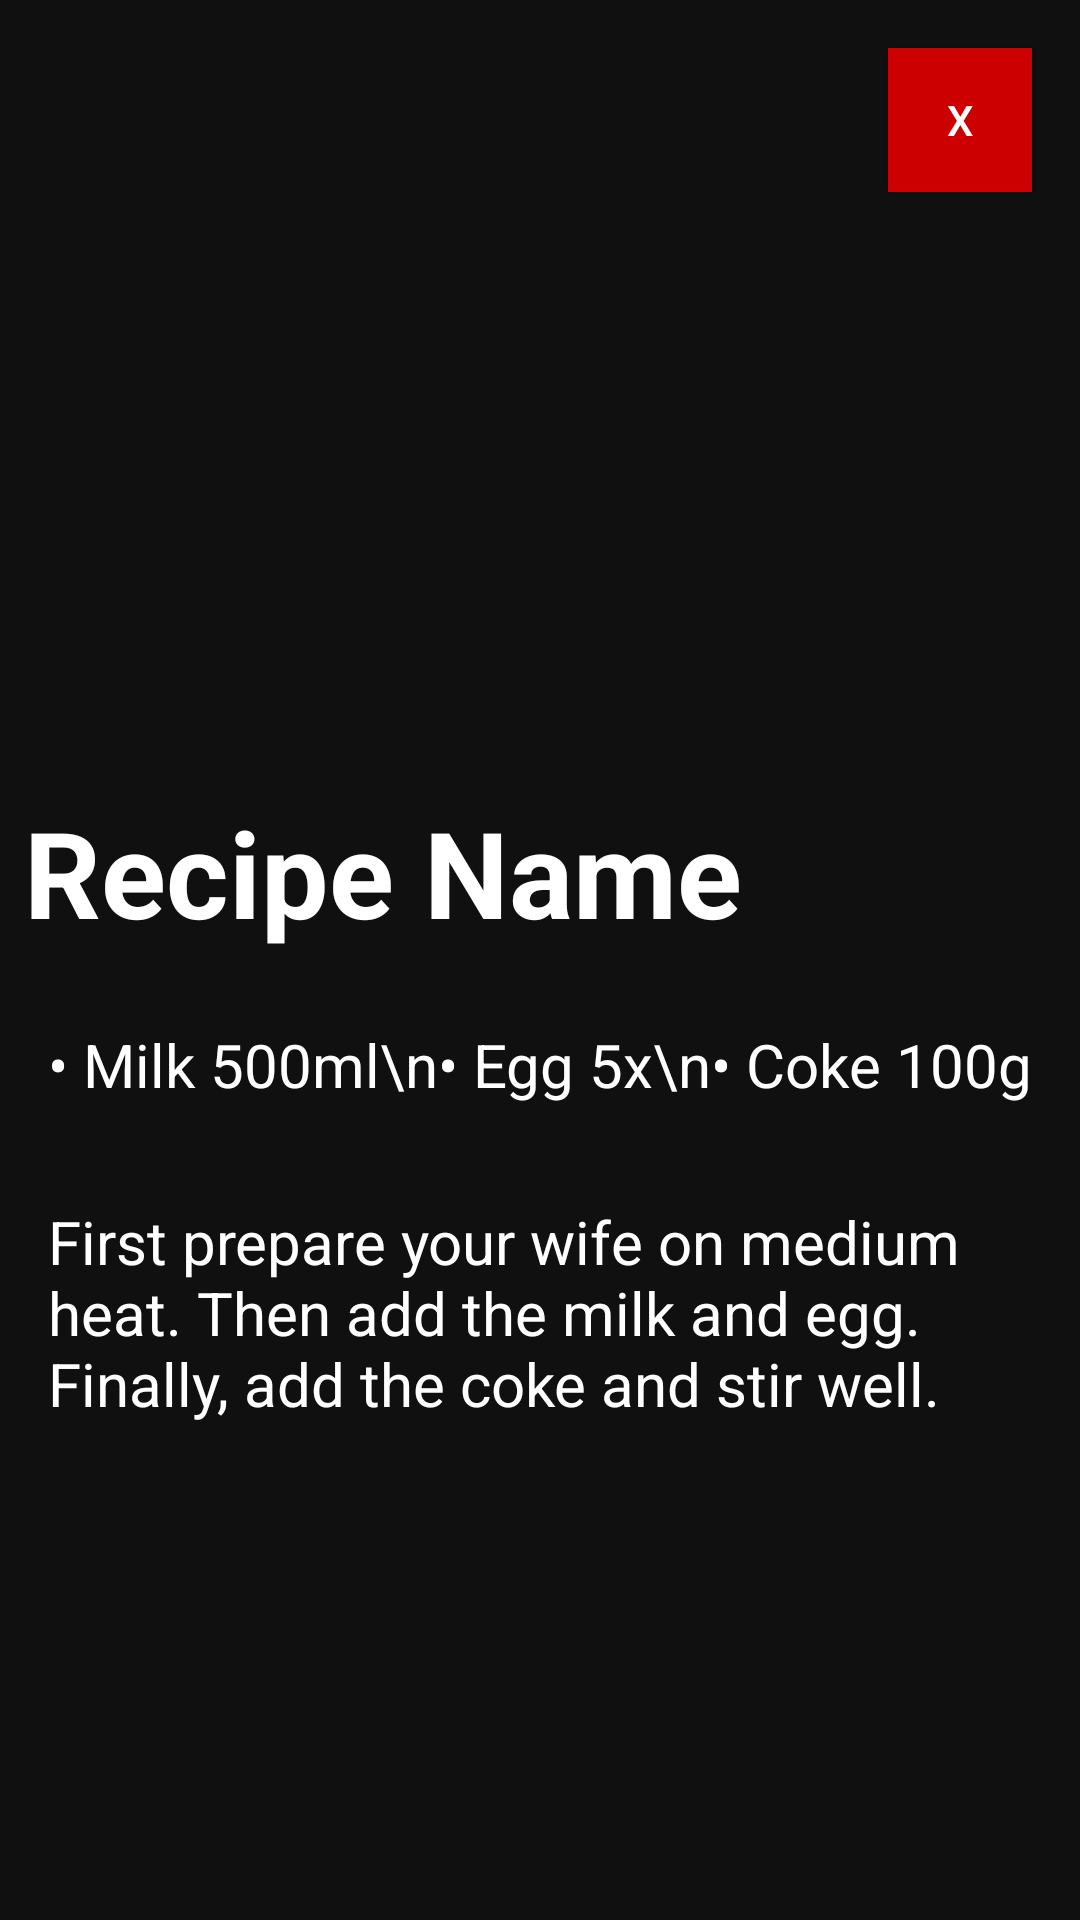

Here is an Android app screen rendered from its layout file. Give the layout XML and the strings, colors and styles it references.
<!-- AndroidManifest.xml: application theme AppTheme -->
<!-- res/layout/view_recipe.xml -->
<?xml version="1.0" encoding="utf-8"?>
<RelativeLayout
    xmlns:android="http://schemas.android.com/apk/res/android"
    android:layout_width="match_parent"
    android:layout_height="match_parent"
    android:background="@color/dark_gray"
    >

    <Button
        android:id="@+id/close"
        android:layout_width="48dp"
        android:layout_height="48dp"
        android:layout_alignParentEnd="true"
        android:layout_margin="16dp"
        android:background="@color/red"
        android:textColor="@color/white"
        android:text="X"
    />


    <ImageView
        android:id="@+id/recipeImage"
        android:layout_width="match_parent"
        android:layout_height="256dp"
        android:scaleType="centerCrop"
        android:src="@drawable/no_image"
    />

    <TextView
        android:id="@+id/recipeName"
        android:layout_width="wrap_content"
        android:layout_height="wrap_content"
        android:layout_below="@id/recipeImage"
        android:layout_margin="8dp"
        android:textColor="@color/white"
        android:textSize="40sp"
        android:textStyle="bold"
        android:text="Recipe Name"
    />

    <TextView
        android:id="@+id/ingredientsList"
        android:layout_width="wrap_content"
        android:layout_height="wrap_content"
        android:layout_below="@id/recipeName"
        android:layout_margin="16dp"
        android:textColor="@color/white"
        android:textSize="20sp"
        android:text="• Milk 500ml\n• Egg 5x\n• Coke 100g"
    />

    <TextView
        android:id="@+id/instructions"
        android:layout_width="wrap_content"
        android:layout_height="wrap_content"
        android:layout_below="@id/ingredientsList"
        android:layout_margin="16dp"
        android:textColor="@color/white"
        android:textSize="20sp"
        android:text="First prepare your wife on medium heat. Then add the milk and egg. Finally, add the coke and stir well."
    />

</RelativeLayout>
<!-- resources referenced by this layout -->
<resources>
  <color name="dark_gray">#101010</color>
  <color name="red">#CC0000</color>
  <color name="white">#FFFFFFFF</color>
  <style name="AppTheme" parent="Theme.AppCompat.Light.DarkActionBar">
          <item name="windowNoTitle">true</item>
          <item name="windowActionBar">false</item>
          <item name="colorPrimary">@color/orange</item>
          <item name="colorPrimaryDark">@color/orange</item>
          <item name="colorAccent">@color/orange</item>
          <item name="android:colorBackground">@color/dark_gray</item>
          <item name="android:textColor">@color/white</item>
          <item name="android:windowBackground">@drawable/launch_screen</item>
          <item name="android:screenOrientation">locked</item>
      </style>
  <color name="orange">#FF8000</color>
  <!-- drawable launch_screen (drawable) -->
  <layer-list xmlns:android="http://schemas.android.com/apk/res/android">
      <item android:drawable="@color/orange" />
      <item android:drawable="@drawable/baseline_food_bank"/>
  </layer-list>
  <!-- drawable baseline_food_bank (drawable) -->
  <vector android:height="200dp" android:tint="#FFFFFF"
      android:viewportHeight="24" android:viewportWidth="24"
      android:width="200dp" xmlns:android="http://schemas.android.com/apk/res/android">
      <path android:fillColor="@android:color/white" android:pathData="M12,3L4,9v12h16V9L12,3zM12.5,12.5c0,0.83 -0.67,1.5 -1.5,1.5v4h-1v-4c-0.83,0 -1.5,-0.67 -1.5,-1.5v-3h1v3H10v-3h1v3h0.5v-3h1V12.5zM15,18h-1v-3.5h-1v-3c0,-1.1 0.9,-2 2,-2V18z"/>
  </vector>
</resources>
